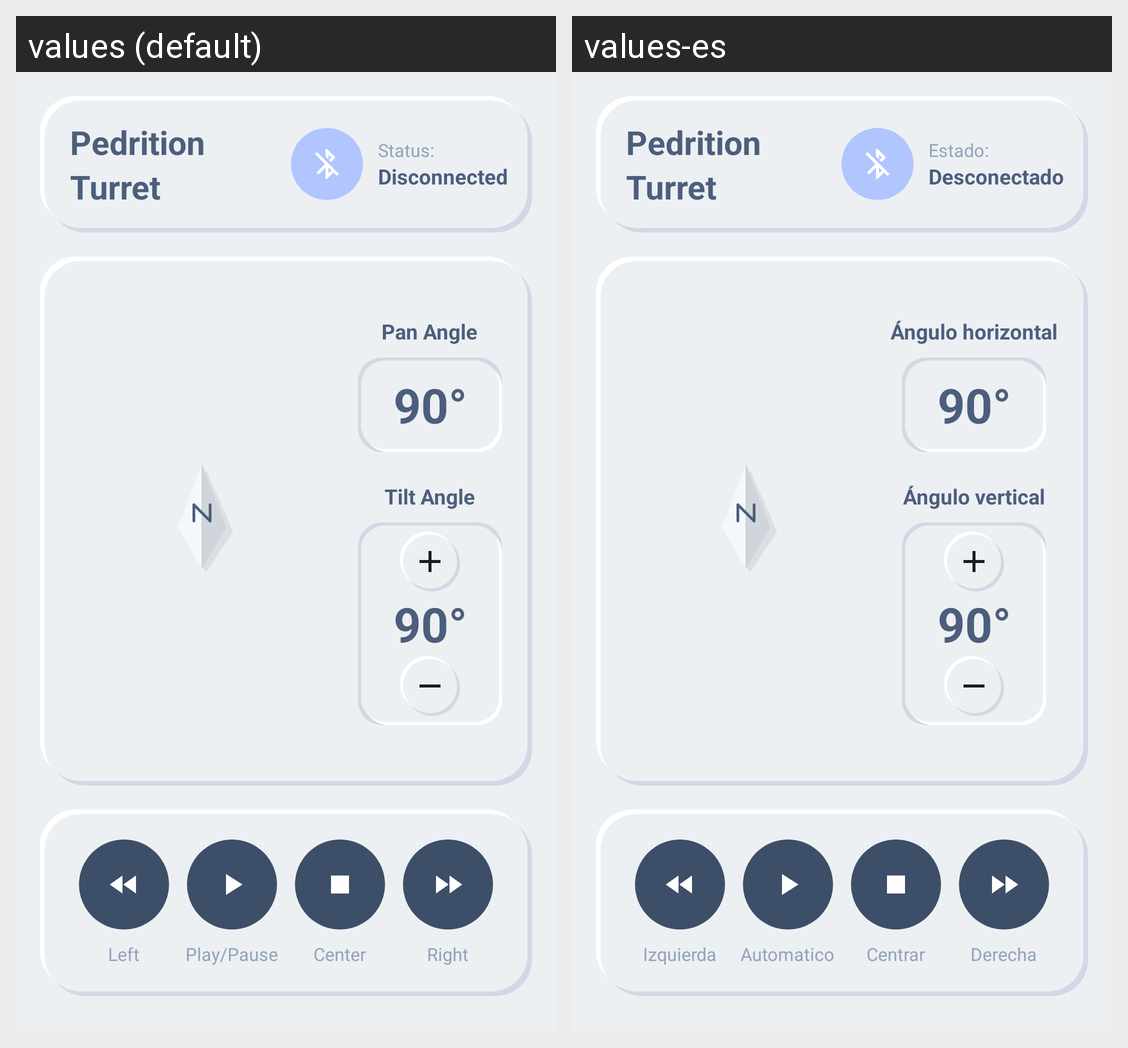

This grid shows one Android layout under two languages. Give, for every string resource on the screen, its name, the default text and each shown locale's text.
Android screen res/layout/activity_main.xml rendered under 2 locales, left to right: values (default), values-es. Device: Nexus 5 (rendered at 1080×1920; each locale shown at half size, 540×960, under a caption strip naming it); theme Theme.PanServoClient.
Strings drawn on this screen, with the default value and each locale's value (text and hints the layout hard-codes, and strings that could not be matched under every locale, appear in the picture but are not listed):

header_title
  values: Pedrition Turret
  values-es: Pedrition Turret

status_label
  values: Status:
  values-es: Estado:

status_disconnected
  values: Disconnected
  values-es: Desconectado

pan_angle
  values: Pan Angle
  values-es: Ángulo horizontal

default_angle
  values: 90°
  values-es: 90°

tilt_angle
  values: Tilt Angle
  values-es: Ángulo vertical

previous
  values: Left
  values-es: Izquierda

play
  values: Play/Pause
  values-es: Automatico

stop
  values: Center
  values-es: Centrar

next
  values: Right
  values-es: Derecha
